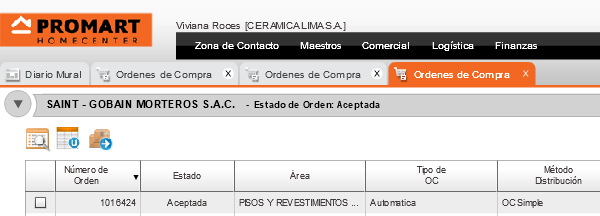
Workflow: Main

Step 1: Attach Browser 'iexplore.exe Promart' in window '| Promart 2.0 |'

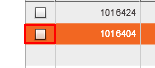
Step 2: get-text from the list item ': , Número de Orden: [number redacted], Estado: Aceptada, Área: PISOS Y R*' (iexplore.exe)